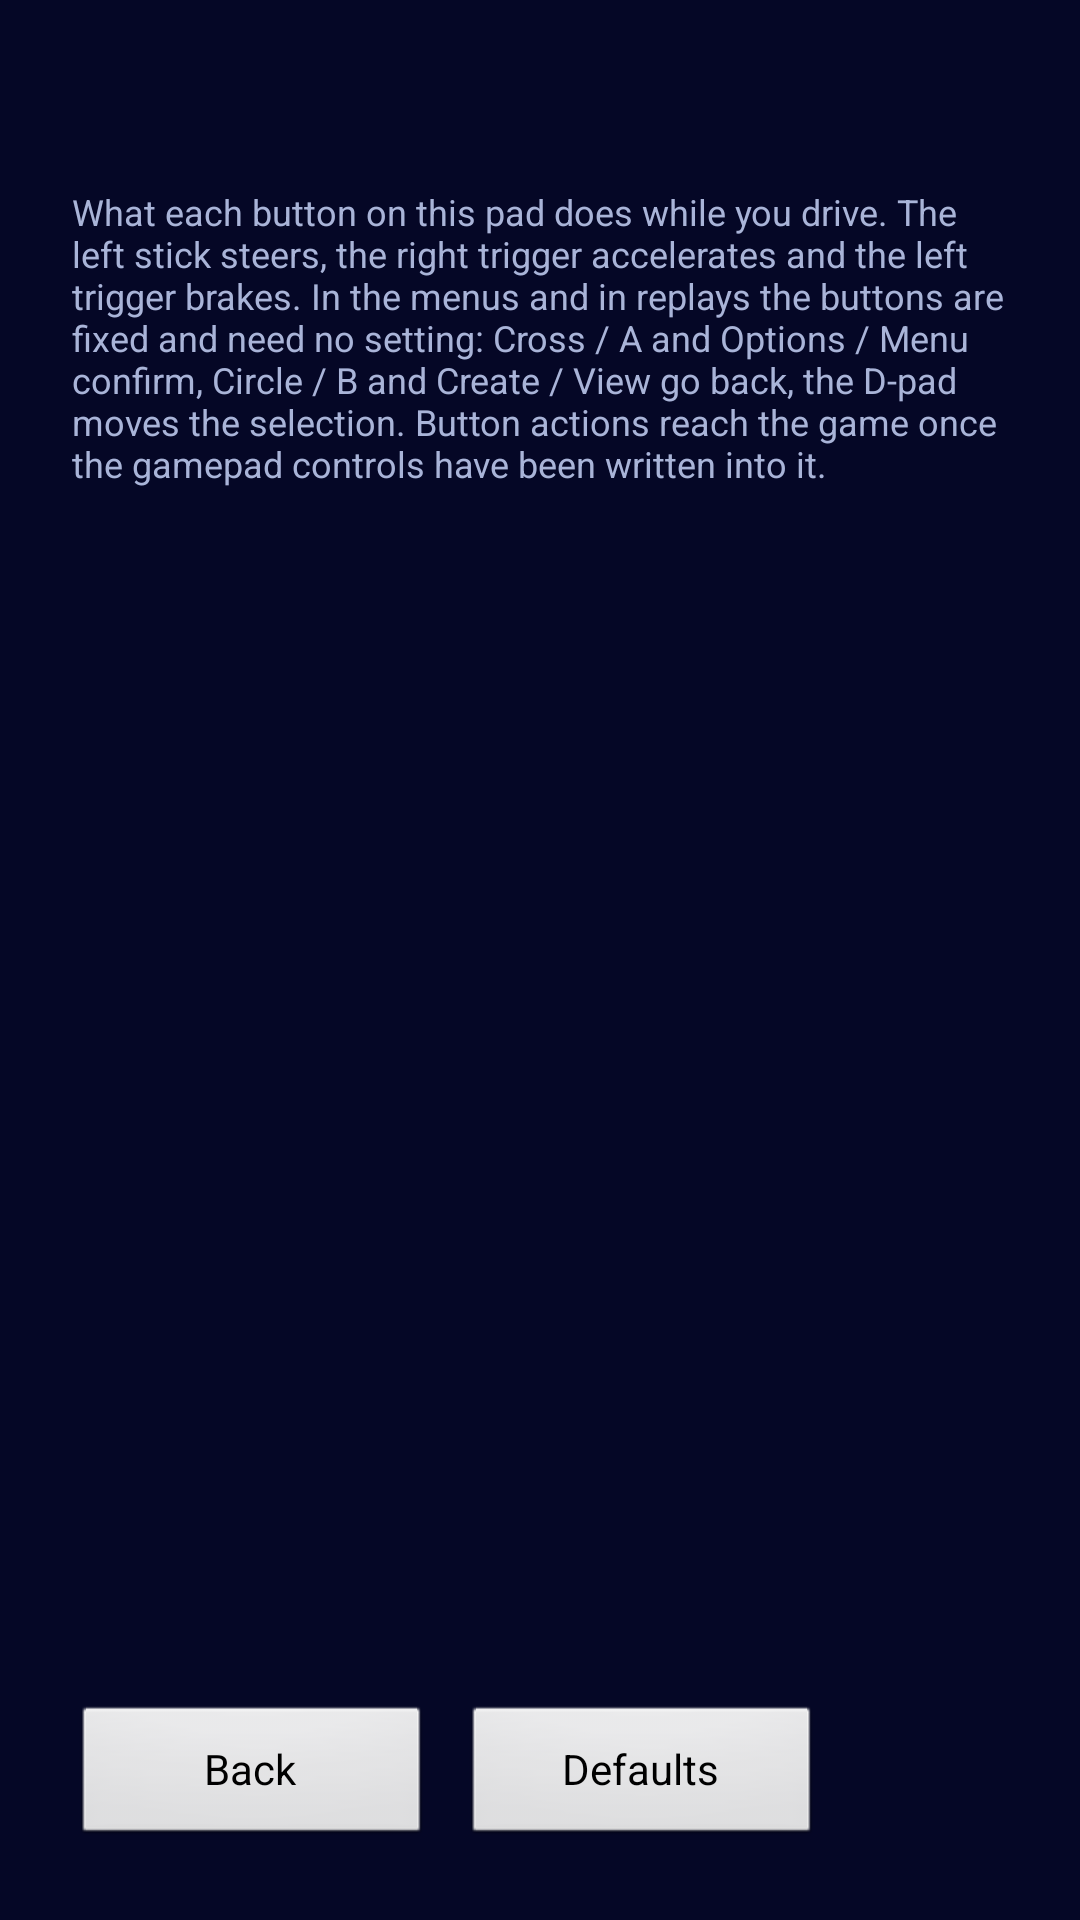

Layout XML and referenced resources for this Android screen:
<!-- AndroidManifest.xml: application theme AppTheme -->
<!-- res/layout/activity_gamepad_buttons.xml -->
<?xml version="1.0" encoding="utf-8"?>
<LinearLayout xmlns:android="http://schemas.android.com/apk/res/android"
    android:layout_width="match_parent"
    android:layout_height="match_parent"
    android:background="@color/ui_background"
    android:orientation="vertical"
    android:padding="24dp">

    <TextView
        android:id="@+id/gamepad_buttons_title"
        android:layout_width="match_parent"
        android:layout_height="wrap_content"
        android:fontFamily="sans-serif-black"
        android:textColor="@color/ui_text"
        android:textSize="24sp" />

    <TextView
        android:layout_width="match_parent"
        android:layout_height="wrap_content"
        android:layout_marginTop="6dp"
        android:text="@string/gamepad_buttons_hint"
        android:textColor="@color/ui_muted"
        android:textSize="12sp" />

    <ScrollView
        android:layout_width="match_parent"
        android:layout_height="0dp"
        android:layout_marginTop="8dp"
        android:layout_weight="1">
        <LinearLayout
            android:id="@+id/gamepad_buttons_container"
            android:layout_width="match_parent"
            android:layout_height="wrap_content"
            android:orientation="vertical" />
    </ScrollView>

    <LinearLayout
        android:layout_width="match_parent"
        android:layout_height="48dp"
        android:orientation="horizontal">
        <Button
            android:id="@+id/back_button"
            android:layout_width="wrap_content"
            android:layout_height="match_parent"
            android:minWidth="120dp"
            android:text="@string/back_to_launcher" />
        <Button
            android:id="@+id/gamepad_buttons_reset"
            android:layout_width="wrap_content"
            android:layout_height="match_parent"
            android:layout_marginStart="10dp"
            android:minWidth="120dp"
            android:text="@string/gamepad_buttons_reset" />
    </LinearLayout>
</LinearLayout>
<!-- resources referenced by this layout -->
<resources>
  <color name="ui_background">#050726</color>
  <color name="ui_muted">#A9B4D8</color>
  <color name="ui_text">#E8ECF6</color>
  <string name="back_to_launcher">Back</string>
  <string name="gamepad_buttons_hint">What each button on this pad does while you drive. The left stick steers, the right trigger accelerates and the left trigger brakes. In the menus and in replays the buttons are fixed and need no setting: Cross / A and Options / Menu confirm, Circle / B and Create / View go back, the D-pad moves the selection. Button actions reach the game once the gamepad controls have been written into it.</string>
  <string name="gamepad_buttons_reset">Defaults</string>
  <style name="AppTheme" parent="android:Theme.NoTitleBar.Fullscreen">
          
      </style>
</resources>
